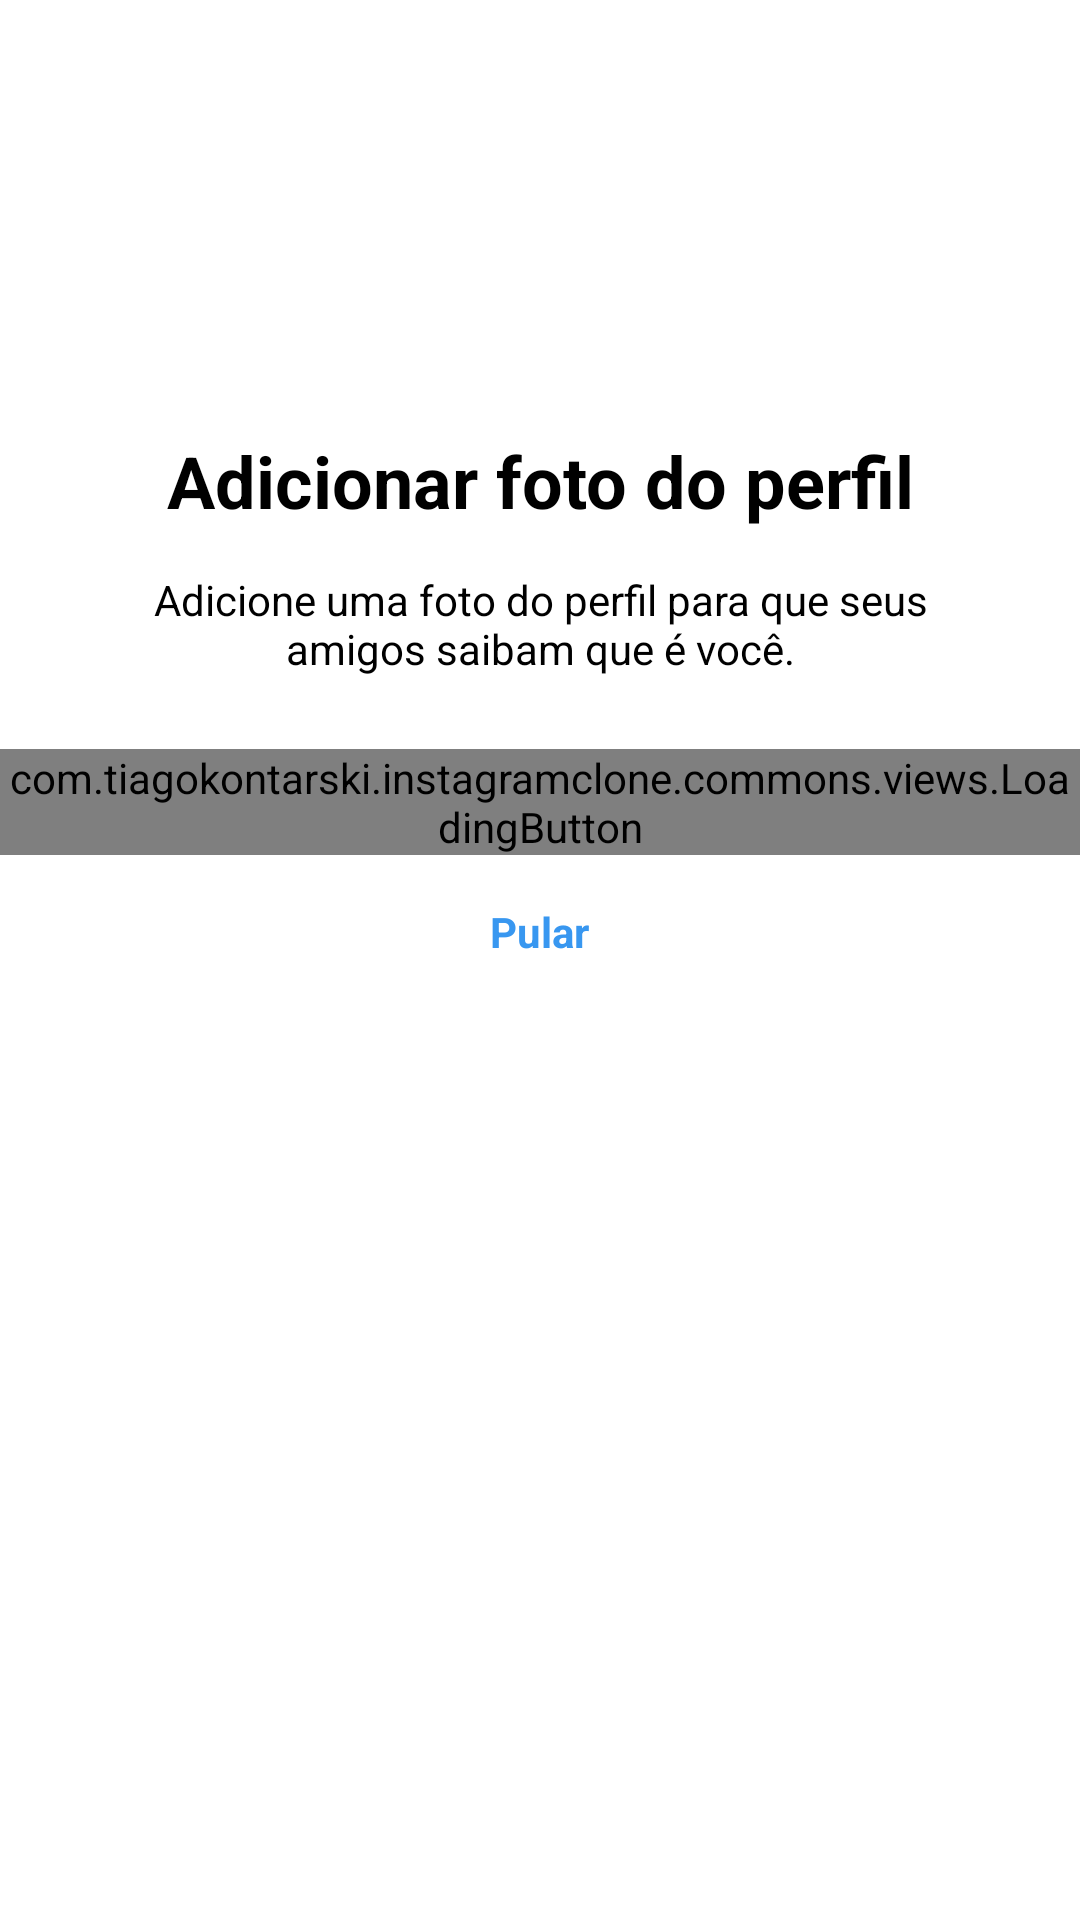

Write the Android layout XML for this screen, with the resource values it uses.
<!-- AndroidManifest.xml: application theme Theme.InstagramClone -->
<!-- res/layout/fragment_register_photo.xml -->
<?xml version="1.0" encoding="utf-8"?>
<LinearLayout xmlns:android="http://schemas.android.com/apk/res/android"
    xmlns:app="http://schemas.android.com/apk/res-auto"
    xmlns:tools="http://schemas.android.com/tools"
    android:layout_width="match_parent"
    android:layout_height="match_parent"
    android:orientation="vertical">

    <androidx.appcompat.widget.AppCompatImageView
        android:layout_width="wrap_content"
        android:layout_height="120dp"
        android:src="@drawable/camera_icon"
        android:layout_gravity="center"
        android:layout_marginTop="24dp"/>

    <androidx.appcompat.widget.AppCompatTextView
        android:id="@+id/register_photo_text_view_title"
        style="@style/InstaTextViewTitleForm"
        android:layout_gravity="center"
        android:text="@string/photo_register_title" />

    <androidx.appcompat.widget.AppCompatTextView
        android:id="@+id/register_photo_text_view_sub_title"
        style="@style/InstaTextViewBaseForm"
        android:layout_gravity="center"
        android:text="@string/photo_register_subtitle" />

    <com.tiagokontarski.instagramclone.commons.views.LoadingButton
        android:id="@+id/register_photo_buttom_next"
        android:layout_width="match_parent"
        android:layout_height="wrap_content"
        app:layout_constraintTop_toBottomOf="@id/register_wellcome_text_view_wellcome"
        app:text="@string/add_photo" />

    <androidx.appcompat.widget.AppCompatButton
        android:id="@+id/register_photo_button_jump"
        style="@style/InstaFormButton.Link"
        android:layout_gravity="center"
        android:text="@string/jump"
        android:layout_marginBottom="36dp"/>

</LinearLayout>
<!-- resources referenced by this layout -->
<resources>
  <string name="add_photo">Adicionar uma foto</string>
  <string name="jump">Pular</string>
  <string name="photo_register_subtitle">Adicione uma foto do perfil para que seus amigos saibam que é você.</string>
  <string name="photo_register_title">Adicionar foto do perfil</string>
  <style name="InstaFormButton.Link" parent="InstaFormButton">
          <item name="android:textColor">@color/blueEnable</item>
          <item name="android:background">@null</item>
          <item name="android:textStyle">bold</item>
          <item name="android:layout_width">wrap_content</item>
      </style>
  <style name="InstaTextViewBaseForm" parent="FormContainer">
          <item name="android:textColor">?attr/colorSecondary</item>
          <item name="android:layout_width">wrap_content</item>
          <item name="android:layout_height">wrap_content</item>
          <item name="android:textAlignment">center</item>
          <item name="android:layout_marginBottom">24dp</item>
      </style>
  <style name="InstaTextViewTitleForm" parent="InstaTextViewBaseForm">
          <item name="android:layout_marginBottom">14dp</item>
          <item name="android:textStyle">bold</item>
          <item name="android:textSize">24sp</item>
      </style>
  <style name="Theme.InstagramClone" parent="Theme.MaterialComponents.DayNight.NoActionBar">
          
          <item name="colorPrimary">@color/colorPrimary</item>
          <item name="colorPrimaryVariant">@color/colorPrimaryDark</item>
          <item name="colorOnPrimary">@color/black</item>
          
          <item name="colorSecondary">@color/colorAccent</item>
          <item name="colorSecondaryVariant">@color/colorAccent</item>
          <item name="colorOnSecondary">@color/white</item>
      </style>
  <style name="InstaFormButton" parent="FormContainer">
          <item name="android:layout_width">match_parent</item>
          <item name="android:layout_height">wrap_content</item>
          <item name="android:textColor">@color/white</item>
          <item name="android:padding">16dp</item>
          <item name="android:layout_marginBottom">24dp</item>
          <item name="android:background">@drawable/button_background</item>
      </style>
  <color name="blueEnable">#3897F0</color>
  <style name="FormContainer">
          <item name="android:layout_marginStart">36dp</item>
          <item name="android:layout_marginEnd">36dp</item>
      </style>
  <color name="colorPrimary">@color/gray</color>
  <color name="colorPrimaryDark">@color/grayDark</color>
  <color name="black">#FF000000</color>
  <color name="colorAccent">@color/black</color>
  <color name="white">#FFFFFFFF</color>
  <color name="gray">#FAFAFA</color>
  <color name="grayDark">#EFEFEF</color>
</resources>
